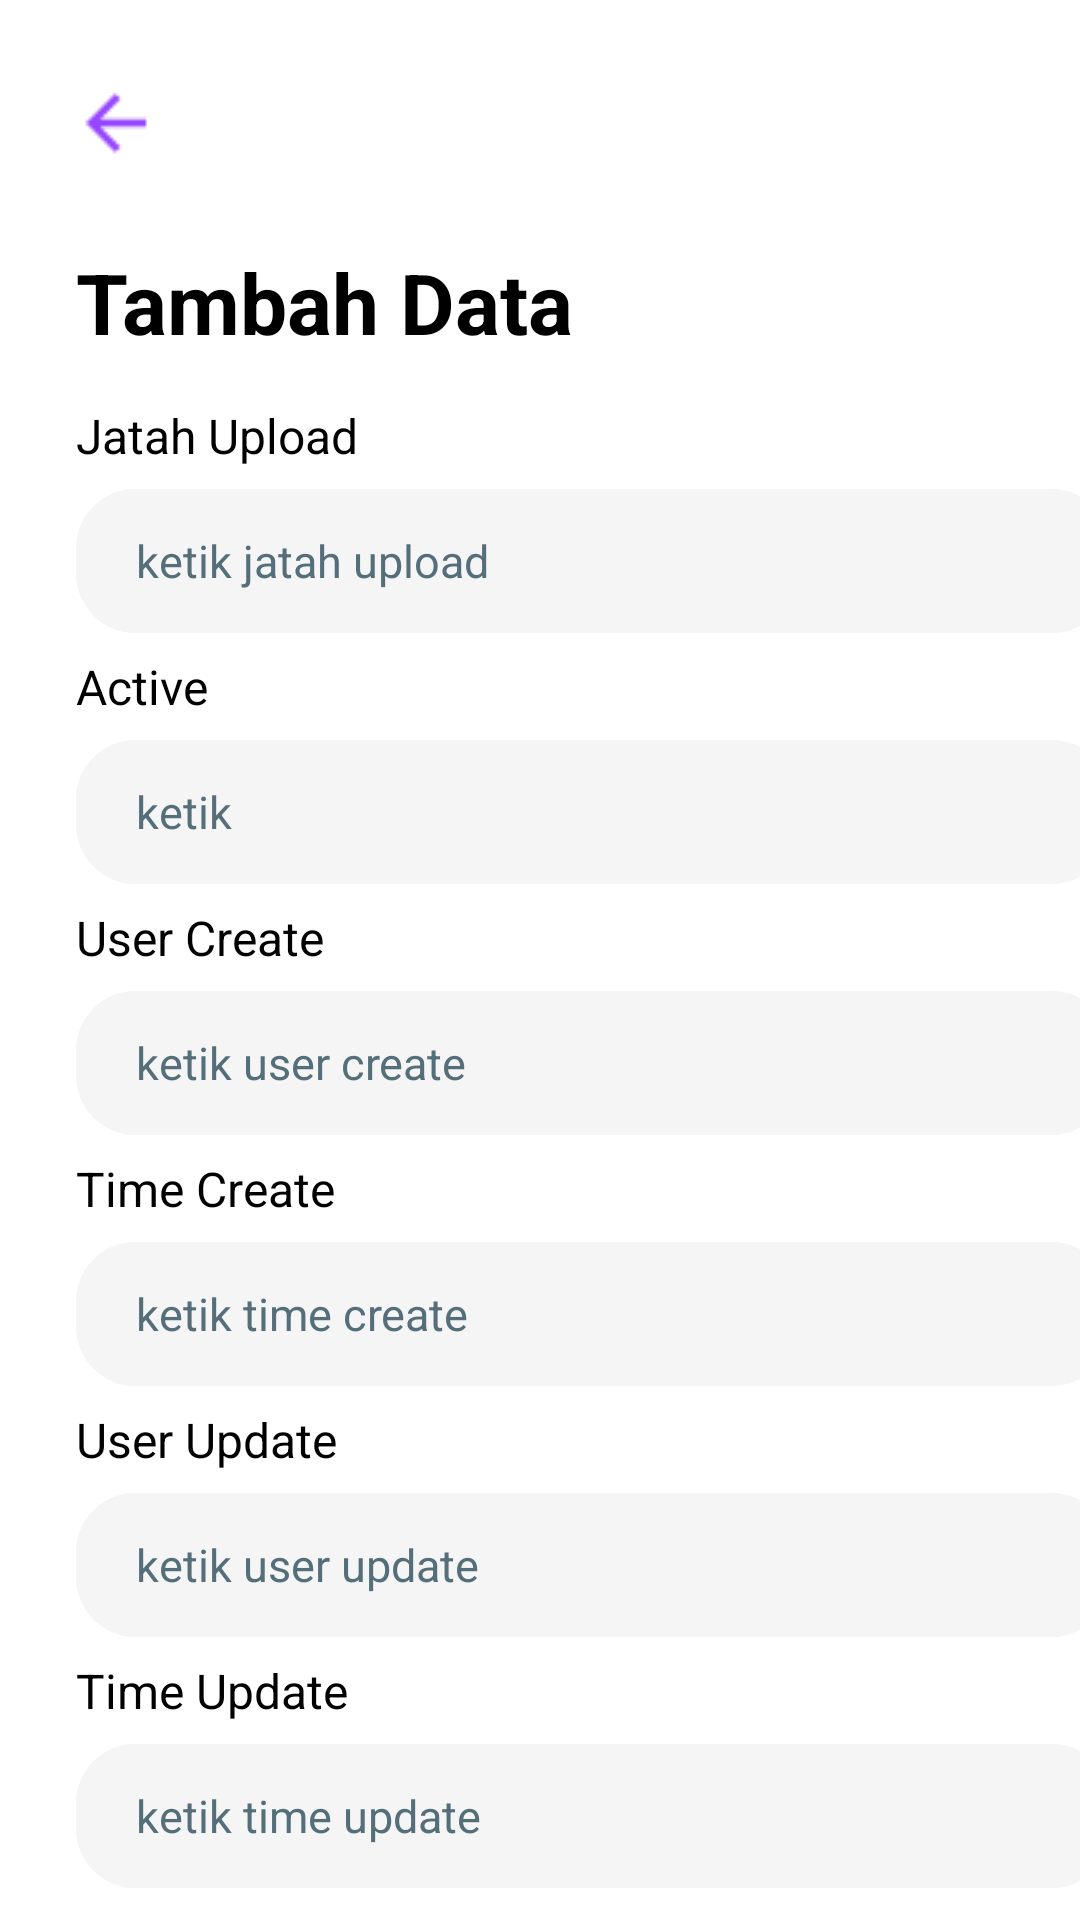

This screen was rendered from an Android layout file. Write that file and the resources it references.
<!-- AndroidManifest.xml: application theme Theme.MemberData -->
<!-- res/layout/fragment_add7.xml -->
<?xml version="1.0" encoding="utf-8"?>
<androidx.constraintlayout.widget.ConstraintLayout xmlns:android="http://schemas.android.com/apk/res/android"
    xmlns:app="http://schemas.android.com/apk/res-auto"
    xmlns:tools="http://schemas.android.com/tools"
    android:layout_width="match_parent"
    android:layout_height="match_parent"
    tools:context=".fragment.Add7Fragment">


    <ImageButton
        android:id="@+id/btnLeftSeventh"
        android:layout_width="wrap_content"
        android:layout_height="wrap_content"
        android:layout_marginTop="16dp"
        android:contentDescription="@string/image_view"
        android:background="@android:color/transparent"
        android:src="@drawable/arrow_left"
        app:layout_constraintEnd_toEndOf="parent"
        app:layout_constraintHorizontal_bias="0.044"
        app:layout_constraintStart_toStartOf="parent"
        app:layout_constraintTop_toTopOf="parent" />

    <TextView
        android:id="@+id/tvTambahDataSeventh"
        android:layout_width="wrap_content"
        android:layout_height="wrap_content"
        android:layout_marginTop="16dp"
        android:text="@string/tambah_data"
        android:textColor="@color/black"
        android:textSize="28sp"
        android:textStyle="bold"
        app:layout_constraintEnd_toEndOf="parent"
        app:layout_constraintHorizontal_bias="0.131"
        app:layout_constraintStart_toStartOf="parent"
        app:layout_constraintTop_toBottomOf="@+id/btnLeftSeventh" />

    <TextView
        android:id="@+id/tvJatah"
        android:layout_width="wrap_content"
        android:layout_height="wrap_content"
        android:layout_marginTop="15dp"
        android:text="@string/jatah_upload"
        android:textSize="16sp"
        android:textColor="@color/black"
        app:layout_constraintEnd_toEndOf="@+id/tvTambahDataSeventh"
        app:layout_constraintHorizontal_bias="0.0"
        app:layout_constraintStart_toStartOf="@+id/tvTambahDataSeventh"
        app:layout_constraintTop_toBottomOf="@+id/tvTambahDataSeventh" />

    <EditText
        android:id="@+id/etJatah"
        android:layout_width="345dp"
        android:layout_height="48dp"
        android:layout_marginTop="7dp"
        android:autofillHints="name"
        android:background="@drawable/bg_btn_shadow"
        android:drawablePadding="16dp"
        android:ems="10"
        android:hint="@string/ketik_jatah_upload"
        android:inputType="text"
        android:paddingStart="20dp"
        android:paddingEnd="20dp"
        android:textColorHint="#546E7A"
        android:textSize="15sp"
        app:layout_constraintEnd_toEndOf="@+id/tvJatah"
        app:layout_constraintHorizontal_bias="0.0"
        app:layout_constraintStart_toStartOf="@+id/tvJatah"
        app:layout_constraintTop_toBottomOf="@+id/tvJatah"
        tools:ignore="TextFields" />

    <TextView
        android:id="@+id/tvActive"
        android:layout_width="wrap_content"
        android:layout_height="wrap_content"
        android:layout_marginTop="7dp"
        android:text="@string/active"
        android:textSize="16sp"
        android:textColor="@color/black"
        app:layout_constraintEnd_toEndOf="@+id/etJatah"
        app:layout_constraintHorizontal_bias="0.0"
        app:layout_constraintStart_toStartOf="@+id/etJatah"
        app:layout_constraintTop_toBottomOf="@+id/etJatah" />

    <EditText
        android:id="@+id/etActive"
        android:layout_width="345dp"
        android:layout_height="48dp"
        android:layout_marginTop="7dp"
        android:background="@drawable/bg_btn_shadow"
        android:drawablePadding="8dp"
        android:ems="10"
        android:autofillHints="name"
        android:hint="@string/ketik"
        android:inputType="text"
        android:textColorHint="#546E7A"
        android:paddingStart="20dp"
        android:paddingEnd="20dp"
        android:textSize="15sp"
        app:layout_constraintEnd_toEndOf="@+id/tvActive"
        app:layout_constraintHorizontal_bias="0.0"
        app:layout_constraintStart_toStartOf="@+id/tvActive"
        app:layout_constraintTop_toBottomOf="@+id/tvActive"
        tools:ignore="TextFields" />

    <TextView
        android:id="@+id/tvUserCreate"
        android:layout_width="wrap_content"
        android:layout_height="wrap_content"
        android:layout_marginTop="7dp"
        android:text="@string/user_create"
        android:textSize="16sp"
        android:textColor="@color/black"
        app:layout_constraintEnd_toEndOf="@+id/etActive"
        app:layout_constraintHorizontal_bias="0.0"
        app:layout_constraintStart_toStartOf="@+id/etActive"
        app:layout_constraintTop_toBottomOf="@+id/etActive" />

    <EditText
        android:id="@+id/etUserCreate"
        android:layout_width="345dp"
        android:layout_height="48dp"
        android:layout_marginTop="7dp"
        android:background="@drawable/bg_btn_shadow"
        android:drawablePadding="16dp"
        android:ems="10"
        android:autofillHints="name"
        android:hint="@string/ketik_user_create"
        android:inputType="text"
        android:textColorHint="#546E7A"
        android:paddingStart="20dp"
        android:paddingEnd="20dp"
        android:textSize="15sp"
        app:layout_constraintEnd_toEndOf="@+id/tvUserCreate"
        app:layout_constraintHorizontal_bias="0.0"
        app:layout_constraintStart_toStartOf="@+id/tvUserCreate"
        app:layout_constraintTop_toBottomOf="@+id/tvUserCreate"
        tools:ignore="TextFields" />

    <TextView
        android:id="@+id/tvTimeCreate"
        android:layout_width="wrap_content"
        android:layout_height="wrap_content"
        android:layout_marginTop="7dp"
        android:text="@string/time_create"
        android:textSize="16sp"
        android:textColor="@color/black"
        app:layout_constraintEnd_toEndOf="@+id/etUserCreate"
        app:layout_constraintHorizontal_bias="0.0"
        app:layout_constraintStart_toStartOf="@+id/etUserCreate"
        app:layout_constraintTop_toBottomOf="@+id/etUserCreate" />

    <EditText
        android:id="@+id/etTimeCreate"
        android:layout_width="345dp"
        android:layout_height="48dp"
        android:layout_marginTop="7dp"
        android:background="@drawable/bg_btn_shadow"
        android:drawablePadding="16dp"
        android:ems="10"
        android:autofillHints="name"
        android:hint="@string/ketik_time_create"
        android:inputType="text"
        android:paddingStart="20dp"
        android:textColorHint="#546E7A"
        android:paddingEnd="20dp"
        android:textSize="15sp"
        app:layout_constraintEnd_toEndOf="@+id/tvTimeCreate"
        app:layout_constraintHorizontal_bias="0.0"
        app:layout_constraintStart_toStartOf="@+id/tvTimeCreate"
        app:layout_constraintTop_toBottomOf="@+id/tvTimeCreate"
        tools:ignore="TextFields" />

    <TextView
        android:id="@+id/tvUserUpdate"
        android:layout_width="wrap_content"
        android:layout_height="wrap_content"
        android:layout_marginTop="7dp"
        android:text="@string/userupdate"
        android:textSize="16sp"
        android:textColor="@color/black"
        app:layout_constraintEnd_toEndOf="@+id/etTimeCreate"
        app:layout_constraintHorizontal_bias="0.0"
        app:layout_constraintStart_toStartOf="@+id/etTimeCreate"
        app:layout_constraintTop_toBottomOf="@+id/etTimeCreate" />

    <EditText
        android:id="@+id/etUserUpdate"
        android:layout_width="345dp"
        android:layout_height="48dp"
        android:layout_marginTop="7dp"
        android:autofillHints="name"
        android:background="@drawable/bg_btn_shadow"
        android:drawablePadding="16dp"
        android:ems="10"
        android:hint="@string/ketik_user_update"
        android:inputType="text"
        android:paddingStart="20dp"
        android:paddingEnd="20dp"
        android:textColorHint="#546E7A"
        android:textSize="15sp"
        app:layout_constraintEnd_toEndOf="@+id/tvUserUpdate"
        app:layout_constraintHorizontal_bias="0.0"
        app:layout_constraintStart_toStartOf="@+id/tvUserUpdate"
        app:layout_constraintTop_toBottomOf="@+id/tvUserUpdate"
        tools:ignore="TextFields" />

    <TextView
        android:id="@+id/tvTimeUpdate"
        android:layout_width="wrap_content"
        android:layout_height="wrap_content"
        android:layout_marginTop="7dp"
        android:text="@string/time_update"
        android:textSize="16sp"
        android:textColor="@color/black"
        app:layout_constraintEnd_toEndOf="@+id/etUserUpdate"
        app:layout_constraintHorizontal_bias="0.0"
        app:layout_constraintStart_toStartOf="@+id/etUserUpdate"
        app:layout_constraintTop_toBottomOf="@+id/etUserUpdate" />

    <EditText
        android:id="@+id/etTimeUpdate"
        android:layout_width="345dp"
        android:layout_height="48dp"
        android:layout_marginTop="7dp"
        android:autofillHints="name"
        android:background="@drawable/bg_btn_shadow"
        android:drawablePadding="16dp"
        android:ems="10"
        android:hint="@string/ketik_time_update"
        android:inputType="text"
        android:paddingStart="20dp"
        android:paddingEnd="20dp"
        android:textColorHint="#546E7A"
        android:textSize="15sp"
        app:layout_constraintEnd_toEndOf="@+id/tvTimeUpdate"
        app:layout_constraintHorizontal_bias="0.0"
        app:layout_constraintStart_toStartOf="@+id/tvTimeUpdate"
        app:layout_constraintTop_toBottomOf="@+id/tvTimeUpdate"
        tools:ignore="TextFields" />

    <Button
        android:id="@+id/btnSubmit"
        android:layout_width="300dp"
        android:layout_height="60dp"
        android:layout_marginTop="24dp"
        android:text="@string/submit"
        android:textAllCaps="false"
        android:textSize="14sp"
        app:cornerRadius="30dp"
        app:layout_constraintEnd_toEndOf="@+id/etTimeUpdate"
        app:layout_constraintHorizontal_bias="0.566"
        app:layout_constraintStart_toStartOf="@+id/etTimeUpdate"
        app:layout_constraintTop_toBottomOf="@+id/etTimeUpdate" />


</androidx.constraintlayout.widget.ConstraintLayout>
<!-- resources referenced by this layout -->
<resources>
  <color name="black">#FF000000</color>
  <!-- drawable arrow_left: png bitmap (drawable, 349 bytes) -->
  <!-- drawable bg_btn_shadow (drawable) -->
  <?xml version="1.0" encoding="utf-8"?>
  <layer-list xmlns:android="http://schemas.android.com/apk/res/android">
  
      
  
      
      <item >
          <shape android:shape="rectangle">
              <solid android:color="@color/grey" />
              <corners android:radius="20dp"/>
          </shape>
      </item>
  
      
      <item>
          <shape android:shape="rectangle">
              <solid android:color="@color/grey" />
              <corners android:radius="20dp"/>
          </shape>
      </item>
  
      
      <item android:bottom="3px" android:right="3px">
          <shape android:shape="rectangle">
              <solid android:color="@color/grey" />
              <corners android:radius="20dp"/>
          </shape>
      </item>
  </layer-list>
  <string name="active">Active</string>
  <string name="image_view">Image View</string>
  <string name="jatah_upload">Jatah Upload</string>
  <string name="ketik">ketik</string>
  <string name="ketik_jatah_upload">ketik jatah upload</string>
  <string name="ketik_time_create">ketik time create</string>
  <string name="ketik_time_update">ketik time update</string>
  <string name="ketik_user_create">ketik user create</string>
  <string name="ketik_user_update">ketik user update</string>
  <string name="submit">Submit</string>
  <string name="tambah_data">Tambah Data</string>
  <string name="time_create">Time Create</string>
  <string name="time_update">Time Update</string>
  <string name="user_create">User Create</string>
  <string name="userupdate">User Update</string>
  <style name="Theme.MemberData" parent="Theme.MaterialComponents.DayNight.DarkActionBar">
          
          <item name="colorPrimary">@color/purple_500</item>
          <item name="colorPrimaryVariant">@color/purple_700</item>
          <item name="colorOnPrimary">@color/white</item>
          
          <item name="colorSecondary">@color/teal_200</item>
          <item name="colorSecondaryVariant">@color/teal_700</item>
          <item name="colorOnSecondary">@color/black</item>
          
          <item name="android:statusBarColor" tools:targetApi="l">?attr/colorPrimaryVariant</item>
          
      </style>
  <color name="grey">#f5f5f5</color>
  <color name="purple_500">#FF9747FF</color>
  <color name="purple_700">#FF3700B3</color>
  <color name="white">#FFFFFFFF</color>
  <color name="teal_200">#FF03DAC5</color>
  <color name="teal_700">#FF018786</color>
</resources>
